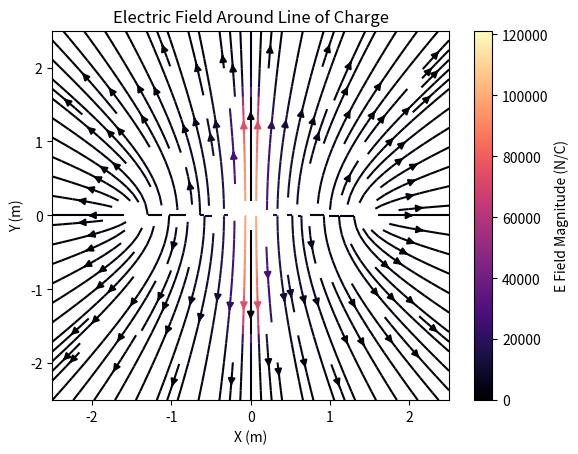
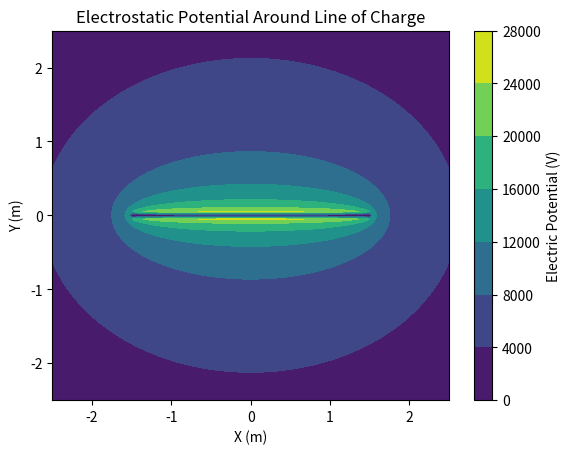
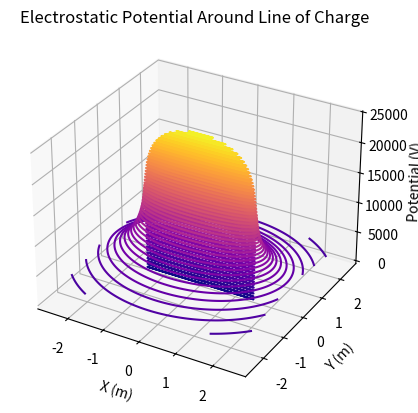

Reproduce these figures in Python, in order.
# LineOfCharge
# Assignment 2, Exercises 3-5
# Calculates the electrostatic potential and electric field due to short line 
# of charge in a 2D rectangular plane and produces vector, surface, and contour 
# plots of the data
"""
Created on Mon Jan 24 15:33:58 2022

@author: masenpitts
"""

import numpy as np
import matplotlib.pyplot as plt

# Function that calculates the electric field and electrostatic potential
# in SI units at every point given a 2D array of values representing charges at 
# points in space.
# Parameters:
#   charge - A 2D array of values that represent the charge values and every
#           point in the region under consideration
#   d - The physical distance between mesh points (the function assumes that
#       mesh is rectangular and that the points are evenly spaces).
#   eX - The array used to store the values of the x-components of the electric
#       field at every point in the region.
#   eY - The array used to store the values of the y-components of the electric
#       field at every point in the region. 
#   V - The array used to store the values of the electrostatic potential at
#       every point in the region
def coulomb(charge, d, eX, eY, V):
    xM = charge.shape[0] # Determines the shape of the "charge" array and uses
    yM = charge.shape[1] # it as the shape of the 2D region
    k = 8.9875517923e9 # Coulomb's Constant in N*m^2/C^2
    
    # The upper 2 for loops run through the "charge" array, checking for nonzero
    # values. If a nonzero charge value is detected the lower two for loops run 
    # through all elements of the eX, eY, and V arrays (which are assumed to have
    # the same shape as the "charge" array) and calculate the electric field and
    # electric potential at each point where there is no charge.
    for sourceX in range(xM):
        for sourceY in range(yM):
            # Check for nonzero charge value
            # Note: the variables kq, r, r3 and kqR3 are carefully placed
            # so as to avoid the unnecessary repetition of calculations and
            # optimize performance.
            if charge[sourceX,sourceY] != 0:
                kq = k*charge[sourceX,sourceY] 
                for pointX in range(xM):
                    # Physical x distance between source charge and test point
                    dx = (pointX-sourceX)*d
                    for pointY in range (yM):
                        # Check to make sure there is no charge at test point
                        if charge[pointX,pointY] == 0:
                            # Physical y distance between source charge and 
                            # test point
                            dy = (pointY-sourceY)*d
                            # Calculated for optimization
                            r = 1/np.sqrt(dx*dx + dy*dy)
                            r3 = r*r*r
                            kqR3 = kq*r3
                            # Store the calculated values for the electric field
                            # and electric potential at test point
                            eX[pointX,pointY] += kqR3*dx
                            eY[pointX,pointY] += kqR3*dy
                            V[pointX,pointY] += kq*r
                        


# Gives the number of mesh points extending in each direction
meshRes = 100

# Variables stored to initialize arrays and perform calculations
xMesh = meshRes + 1
yMesh = xMesh

# Physical boundaries of the region in meters
xMin = -2.5; xMax = 2.5
yMin = xMin; yMax = xMax

# Stores the total physical distance between the boundaries of the region
plotXRange = xMax - xMin; plotYRange = yMax - yMin
 
# Stores the physical distance between mesh points
d = plotXRange/meshRes

# Tuple used to represent the shape of the arrays
S = (xMesh, yMesh)

# Create lists representing the physical x and y positions of the 
# cross-section points

x = np.linspace(xMin, xMax, xMesh)
y = np.linspace(yMin, yMax, yMesh)

# Array storing the value of the charge at each location in Coulombs
charge = np.zeros(S)

# Arrays storing electric field component data and potential value data
# for each point in the 2D space
electricFieldX = np.full(S, 0, dtype=np.float64)
electricFieldY = np.full(S, 0, dtype=np.float64)
potential = np.full(S, 0, dtype=np.float64)

length = 3 # Length of the line of charge in meters
q = 1e-6 # Total charge of the line in Coulombs

# Variables used to set the locations of the point charges
xCenter = int(plotXRange/(2*d))
yCenter = int(plotYRange/(2*d))
L = int(length/(2*d))

# Sets nonzero charge values on a line of points along the x-midline of
# the region
for X in range(xCenter-L, xCenter+L+1):
    charge[X, yCenter] = q/(2*L)

# Calculates the electric field and electrostatic potential at each mesh point
# in the region based on the given charge
coulomb(charge, d, electricFieldX, electricFieldY, potential)

# Calculate magnitude of the electric field vectors to use on the streamplot colormap
Emag = np.sqrt(electricFieldX*electricFieldX + electricFieldY*electricFieldY)    

# Plots a 2D Vector Plot of the electric field in the region
vec = plt.figure()
plt.streamplot(x, y, electricFieldX.T, electricFieldY.T, color=Emag, cmap=plt.cm.magma, 
                density=1.3)
plt.title("Electric Field Around Line of Charge")
plt.xlabel("X (m)")
plt.ylabel("Y (m)")
plt.colorbar(label="E Field Magnitude (N/C)")
plt.show()

# Plots a 2D Color filled Contour plot of the potential in the region
contour = plt.figure()
plt.contourf(x, y, potential.T)
plt.title("Electrostatic Potential Around Line of Charge")
plt.xlabel("X (m)")
plt.ylabel("Y (m)")
plt.colorbar(label="Electric Potential (V)")
plt.show()

# Plots a 3D Surface Plot of the potential in the region
projection = plt.figure()
ax = projection.add_subplot(projection="3d")
X, Y = np.meshgrid(x, y)
plt.title("Electrostatic Potential Around Line of Charge")
plt.xlabel("X (m)")
plt.ylabel("Y (m)")
#ax.plot_surface(X, Y, potential.T, cmap=plt.cm.plasma)
ax.contour3D(X, Y, potential.T, 50, cmap=plt.cm.plasma)
ax.set_zlabel("Potential (V)")
plt.show()

